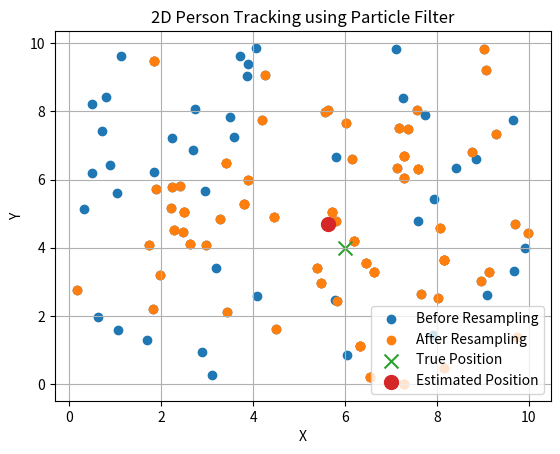

Write Python code to recreate this figure.
import random
import matplotlib.pyplot as plt

particles = [(random.uniform(0,10), random.uniform(0,10)) for _ in range(100)]
true_pos = (6, 4)

def weight(p):
    return 1 / (1 + ((p[0]-true_pos[0])**2 + (p[1]-true_pos[1])**2)**0.5)

weights = [weight(p) for p in particles]
new_particles = random.choices(particles, weights=weights, k=100)

x_est = sum(p[0] for p in new_particles) / len(new_particles)
y_est = sum(p[1] for p in new_particles) / len(new_particles)

x_before = [p[0] for p in particles]
y_before = [p[1] for p in particles]

x_after = [p[0] for p in new_particles]
y_after = [p[1] for p in new_particles]

plt.scatter(x_before, y_before, label="Before Resampling")
plt.scatter(x_after, y_after, label="After Resampling")
plt.scatter(*true_pos, marker='x', s=100, label="True Position")
plt.scatter(x_est, y_est, marker='o', s=100, label="Estimated Position")

plt.legend()
plt.title("2D Person Tracking using Particle Filter")
plt.xlabel("X")
plt.ylabel("Y")
plt.grid()
plt.show()

print("Estimated Position:", (round(x_est,2), round(y_est,2)))



# #if 2d comes:
# import numpy as np

# N = 200
# particles = np.random.rand(N, 2) * 10

# true_pos = np.array([5.0, 5.0])

# def move(particles):
#     return particles + np.random.normal(0, 0.5, particles.shape)

# def measure(true_pos):
#     return true_pos + np.random.normal(0, 1, 2)

# def update(particles, measurement):
#     dist = np.linalg.norm(particles - measurement, axis=1)
#     weights = np.exp(-dist)
#     weights /= np.sum(weights)
#     return weights

# def resample(particles, weights):
#     indices = np.random.choice(len(particles), size=len(particles), p=weights)
#     return particles[indices]

# for t in range(5):
#     true_pos += np.random.normal(0, 1, 2)
#     particles = move(particles)
#     z = measure(true_pos)
#     weights = update(particles, z)
#     particles = resample(particles, weights)

#     print(f"Step {t}, Estimated Position:", np.mean(particles, axis=0))









# #if 1d comes
# import numpy as np

# # number of particles
# N = 100
# particles = np.random.randint(0, 10, N)

# true_position = 5

# def move(particles):
#     return particles + np.random.choice([-1, 0, 1], size=len(particles))

# def measure(true_pos):
#     return true_pos + np.random.normal(0, 1)

# def update(particles, measurement):
#     weights = np.exp(-(particles - measurement)**2)
#     weights /= np.sum(weights)
#     return weights

# def resample(particles, weights):
#     indices = np.random.choice(len(particles), size=len(particles), p=weights)
#     return particles[indices]

# for t in range(5):
#     true_position += np.random.choice([-1, 1])
#     particles = move(particles)
#     z = measure(true_position)
#     weights = update(particles, z)
#     particles = resample(particles, weights)

#     print(f"Step {t}, Estimated Position:", np.mean(particles))
